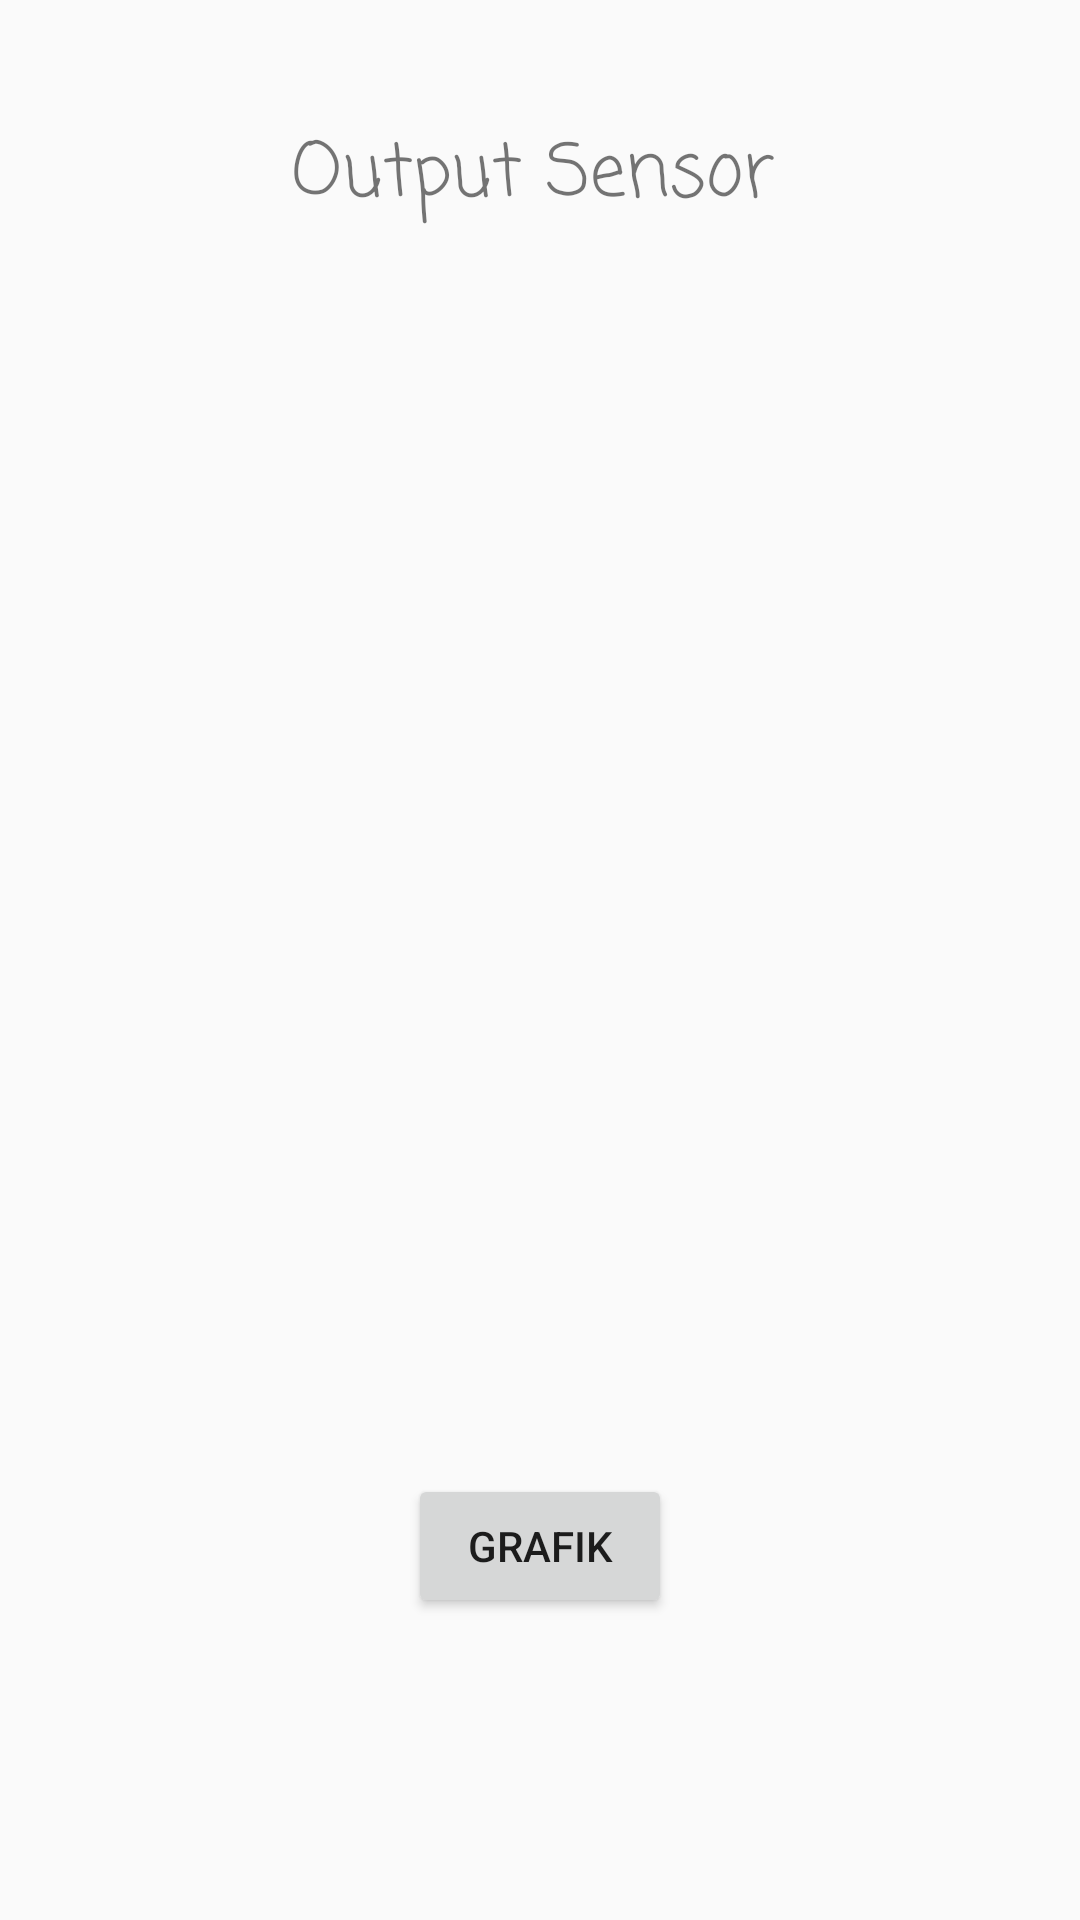

Produce the Android XML layout that renders to this screen, including the resource entries it uses.
<!-- AndroidManifest.xml: application theme AppTheme -->
<!-- res/layout/activity_main.xml -->
<?xml version="1.0" encoding="utf-8"?>
<android.support.constraint.ConstraintLayout xmlns:android="http://schemas.android.com/apk/res/android"
    xmlns:app="http://schemas.android.com/apk/res-auto"
    xmlns:tools="http://schemas.android.com/tools"
    android:layout_width="match_parent"
    android:layout_height="match_parent"
    tools:layout_editor_absoluteY="81dp">

    <Button
        android:id="@+id/btn_g"
        android:layout_width="wrap_content"
        android:layout_height="wrap_content"
        android:layout_marginBottom="65dp"
        android:text="grafik"
        app:layout_constraintBottom_toBottomOf="parent"
        app:layout_constraintEnd_toEndOf="parent"
        app:layout_constraintStart_toStartOf="parent"
        app:layout_constraintTop_toBottomOf="@+id/recyclerView" />

    <ImageView
        android:id="@+id/imageView2"
        android:layout_width="155dp"
        android:layout_height="0dp"
        android:layout_marginStart="82dp"
        android:layout_marginEnd="80dp"
        android:layout_marginBottom="415dp"
        app:layout_constraintBottom_toBottomOf="parent"
        app:layout_constraintEnd_toEndOf="parent"
        app:layout_constraintStart_toStartOf="@+id/textView"
        app:layout_constraintTop_toBottomOf="@+id/textView"
        app:srcCompat="@drawable/temp" />

    <TextView
        android:id="@+id/textView"
        android:layout_width="190dp"
        android:layout_height="0dp"
        android:layout_marginTop="40dp"
        android:layout_marginBottom="36dp"
        android:fontFamily="casual"
        android:text="Output Sensor "
        android:textSize="24sp"
        app:layout_constraintBottom_toTopOf="@+id/imageView2"
        app:layout_constraintEnd_toEndOf="@+id/recyclerView"
        app:layout_constraintStart_toStartOf="@+id/recyclerView"
        app:layout_constraintTop_toTopOf="parent" />

    <android.support.v7.widget.RecyclerView
        android:id="@+id/recyclerView"
        android:layout_width="376dp"
        android:layout_height="253dp"
        android:layout_marginStart="4dp"
        android:layout_marginTop="145dp"
        android:layout_marginBottom="22dp"
        app:layout_constraintBottom_toTopOf="@+id/btn_g"
        app:layout_constraintStart_toStartOf="parent"
        app:layout_constraintTop_toTopOf="parent" />

</android.support.constraint.ConstraintLayout>
<!-- resources referenced by this layout -->
<resources>
  <style name="AppTheme" parent="Base.Theme.AppCompat.Light.DarkActionBar">
          
          <item name="colorPrimary">@color/colorPrimary</item>
          <item name="colorPrimaryDark">@color/colorPrimary</item>
          <item name="colorAccent">@color/colorPrimary</item>
      </style>
  <!-- not gathered from this repository: default colours our renderer supplied (Android Studio template values) -->
  <color name="colorPrimary">#FF6200EE</color>
</resources>
